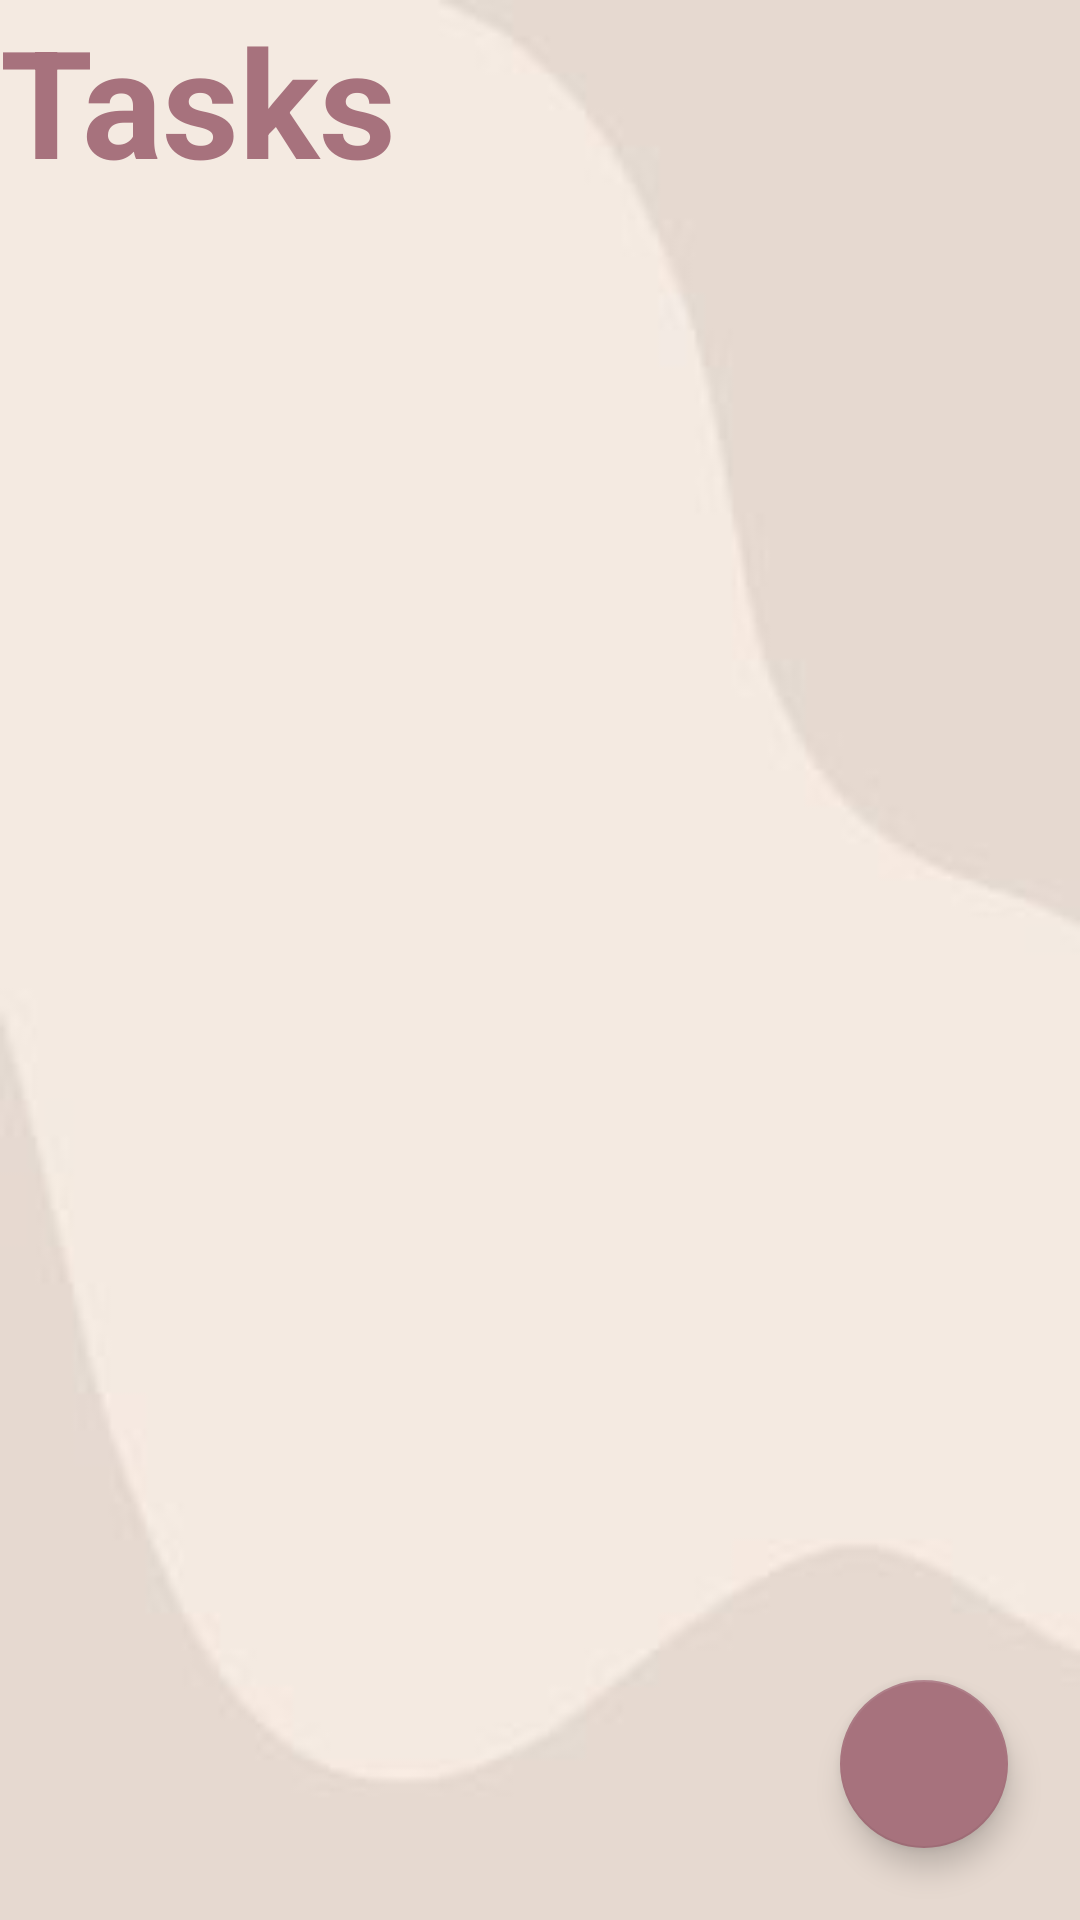

Write the Android layout XML for this screen, with the resource values it uses.
<!-- AndroidManifest.xml: application theme Theme.Quote1 -->
<!-- res/layout/activity_main2.xml -->
<?xml version="1.0" encoding="utf-8"?>
<androidx.constraintlayout.widget.ConstraintLayout xmlns:android="http://schemas.android.com/apk/res/android"
    xmlns:app="http://schemas.android.com/apk/res-auto"
    xmlns:tools="http://schemas.android.com/tools"
    android:layout_width="match_parent"
    android:layout_height="match_parent"
    android:background="@drawable/img_6"
    tools:context=".MainActivity">

    <RelativeLayout
        android:id="@+id/title_bar_layout"
        android:layout_width="match_parent"
        android:layout_height="wrap_content"
        tools:layout_editor_absoluteX="1dp"
        tools:layout_editor_absoluteY="16dp">

        <TextView
            android:id="@+id/page_title"
            android:layout_width="wrap_content"
            android:layout_height="wrap_content"
            android:text="Tasks"
            android:textColor="@color/pinkk"
            android:textSize="50sp"
            android:textStyle="bold" />


    </RelativeLayout>

    <androidx.recyclerview.widget.RecyclerView
        android:id="@+id/recycerlview"
        android:layout_width="410dp"
        android:layout_height="1280dp"
        app:layout_constraintBottom_toBottomOf="parent"
        app:layout_constraintEnd_toEndOf="parent"
        app:layout_constraintHorizontal_bias="0.5"
        app:layout_constraintStart_toStartOf="parent"
        app:layout_constraintTop_toBottomOf="parent" />

    <com.google.android.material.floatingactionbutton.FloatingActionButton
        android:id="@+id/floatingActionButton"
        android:layout_width="wrap_content"
        android:layout_height="wrap_content"
        android:layout_marginEnd="24dp"
        android:layout_marginBottom="24dp"
        android:clickable="true"
        app:backgroundTint="@color/pinkk"
        app:tint="@color/white"
        app:layout_constraintBottom_toBottomOf="parent"
        app:layout_constraintEnd_toEndOf="parent"
        app:srcCompat="@drawable/ic_baseline_add_24" />
</androidx.constraintlayout.widget.ConstraintLayout>
<!-- resources referenced by this layout -->
<resources>
  <color name="pinkk">#A7727D</color>
  <color name="white">#FFFFFFFF</color>
  <!-- drawable img_6: png bitmap (drawable, 8537 bytes) -->
  <style name="Theme.Quote1" parent="Theme.MaterialComponents.DayNight.DarkActionBar">
          
          <item name="colorPrimary">@color/coffeedark</item>
          <item name="colorPrimaryVariant">@color/coffeedark</item>
          <item name="colorOnPrimary">@color/white</item>
          
          <item name="colorSecondary">@color/teal_200</item>
          <item name="colorSecondaryVariant">@color/teal_700</item>
          <item name="colorOnSecondary">@color/black</item>
          
          <item name="android:statusBarColor">?attr/colorPrimaryVariant</item>
          
      </style>
  <color name="coffeedark">#594545</color>
  <color name="teal_200">#FF03DAC5</color>
  <color name="teal_700">#FF018786</color>
  <color name="black">#FF000000</color>
</resources>
